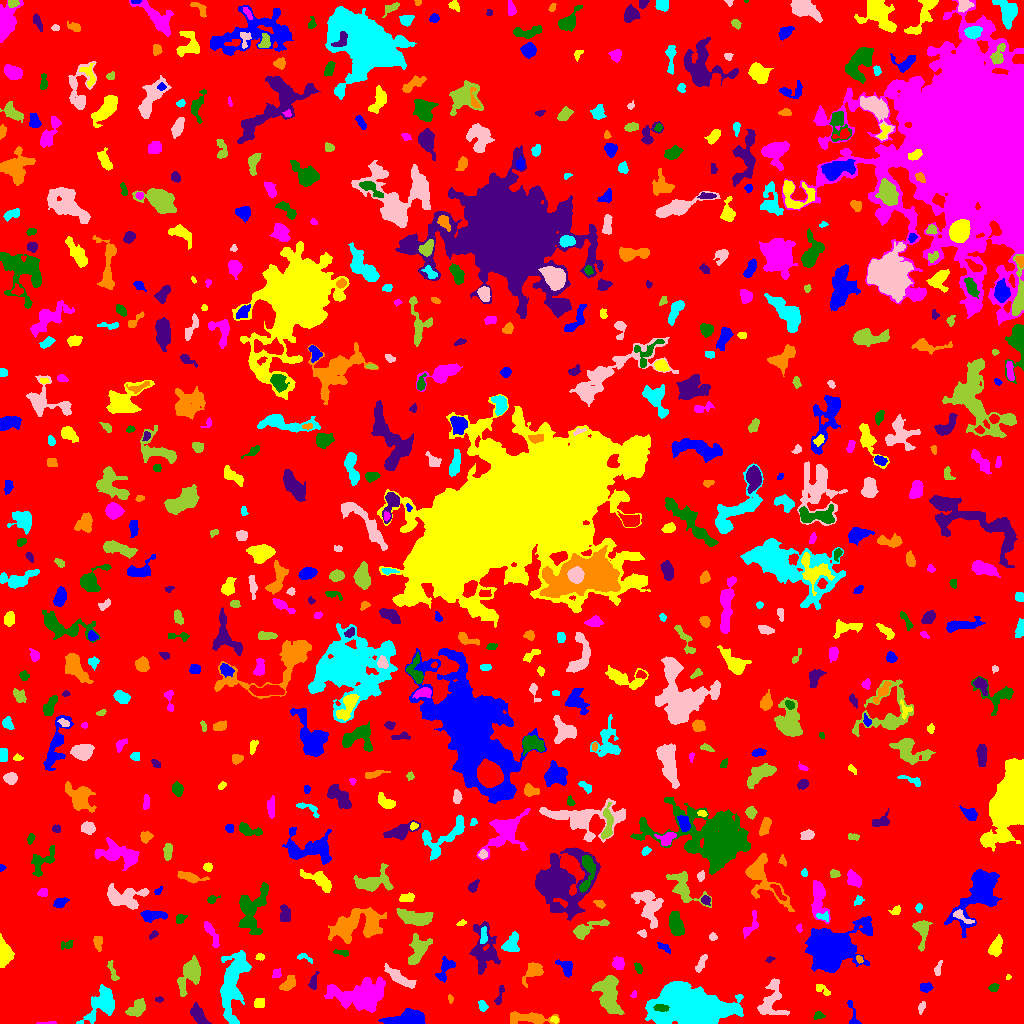

Values plotted in this chart, from the file beside it:
ID, X, Y, A, B, theta, total_flux, mu_max, mu_median, mu_mean, R_fwhm, R_e, R10, R90, x_start, x_end, y_start, y_end, area, greylevel
0, 496.6, 504.6, 299.3, 290.3, -0.9495, 1525280, 11.0, 2.0, 1.973, 81.58, 230.4, 88.51, 374.3, 0, 1023, 0, 1023, 773007, 1.973
1, 409.2, 4.94, 9.092, 3.314, 0.07456, 2521, 14.0, 4.0, 5.398, 7.114, 6.232, 2.459, 10.28, 378, 425, 0, 15, 467, 9.398
2, 554.3, 4.263, 2.001, 1.611, -0.5636, 137.0, 4.0, 3.0, 2.635, 3.478, 2.326, 0.9772, 3.432, 550, 558, 0, 7, 52, 8.635
3, 49.66, 0.494, 5.327, 0.6209, 0.03439, 83.0, 5.0, 1.0, 1.729, 2.034, 1.693, 0.5642, 2.932, 36, 56, 0, 2, 48, 6.729
4, 818.1, 7.839, 2.152, 1.666, 0.3681, 93.0, 4.0, 1.0, 1.24, 2.821, 2.326, 0.7979, 3.827, 813, 825, 4, 12, 75, 6.24
5, 197.8, 8.758, 4.793, 2.491, -1.001, 682.0, 7.0, 2.0, 2.878, 5.262, 4.26, 1.693, 6.864, 190, 211, 0, 21, 237, 7.878
6, 527.5, 5.358, 11.98, 2.482, -0.042, 848.0, 7.0, 2.0, 2.22, 5.202, 5.499, 2.111, 8.974, 510, 559, 0, 12, 382, 7.22
7, 103, 19.54, 9.244, 5.487, 0.8728, 2166, 11.0, 3.0, 3.586, 6.129, 6.887, 2.585, 11.87, 76, 114, 0, 39, 604, 7.586
8, 770.5, 22.67, 10.64, 5.61, 1.269, 1517, 8.0, 3.0, 3.071, 7.485, 6.887, 2.523, 11.01, 757, 789, 8, 45, 494, 7.071
9, 136.8, 14.67, 5.187, 3.078, 0.665, 999.0, 9.0, 4.0, 4.111, 5.412, 4.652, 1.871, 7.421, 125, 145, 7, 25, 243, 8.111
10, 974.8, 6.452, 3.275, 1.406, 1.515, 115.0, 5.0, 1.0, 1.223, 1.954, 2.459, 0.7979, 4.184, 972, 978, 0, 15, 94, 6.223
11, 853.6, 7.342, 8.28, 2.266, -1.279, 187.0, 5.0, 1.0, 1.484, 2.111, 3.29, 0.9772, 5.726, 847, 861, 0, 23, 126, 6.484
12, 259.5, 20.91, 2.368, 2.306, 1.211, 145.0, 3.0, 1.0, 1.394, 3.568, 2.764, 1.128, 4.583, 254, 264, 16, 25, 104, 6.394
13, 362.6, 28.38, 13.58, 6.739, 0.06143, 5924, 11.0, 5.0, 4.908, 12.55, 10.59, 4.222, 16.65, 324, 385, 11, 47, 1207, 8.908
14, 660.2, 15.81, 3.444, 1.583, -0.08009, 381.0, 9.0, 3.0, 3.699, 3.338, 2.877, 1.128, 4.754, 653, 669, 12, 19, 103, 23.7
15, 158.9, 23.89, 1.927, 1.285, 0.09649, 66.0, 3.0, 1.0, 1.467, 2.646, 2.034, 0.7979, 3.141, 155, 163, 21, 27, 45, 6.467
16, 450.0, 25.05, 1.645, 1.319, -1.183, 65.0, 4.0, 1.0, 1.477, 2.459, 1.784, 0.5642, 2.932, 448, 453, 20, 29, 44, 6.477
17, 482.5, 17.42, 2.623, 1.939, -1.215, 293.0, 8.0, 3.0, 3.292, 3.385, 2.764, 0.9772, 4.442, 478, 488, 12, 23, 89, 7.292
18, 921.4, 15.78, 2.966, 1.408, 1.284, 148.0, 5.0, 2.0, 2.0, 2.821, 2.523, 0.9772, 4.146, 918, 925, 9, 22, 74, 7.0
19, 608.1, 29.44, 10.22, 5.382, -1.358, 2802, 10.0, 4.0, 4.073, 9.407, 8.368, 3.192, 12.75, 591, 624, 9, 48, 688, 8.073
20, 798.2, 32.64, 2.519, 1.645, -0.5524, 149.0, 5.0, 1.0, 1.795, 2.706, 2.459, 0.7979, 4.107, 793, 803, 27, 38, 83, 6.795
21, 925.7, 36.08, 3.107, 2.103, 0.03717, 452.0, 8.0, 4.0, 4.147, 4.652, 3.29, 1.382, 4.983, 920, 933, 31, 41, 109, 8.147
22, 821.5, 34.4, 4.757, 1.79, -0.6359, 250.0, 6.0, 2.0, 2.315, 3.613, 2.985, 1.128, 4.754, 816, 830, 28, 39, 108, 7.315
23, 633.8, 28.99, 1.797, 1.375, 1.224, 79.0, 4.0, 2.0, 1.975, 2.764, 1.954, 0.5642, 3.09, 630, 636, 26, 33, 40, 7.975
24, 993.7, 36.1, 2.509, 1.991, 0.4305, 165.0, 4.0, 2.0, 2.143, 4.184, 2.764, 1.128, 4.222, 988, 999, 32, 40, 77, 7.143
25, 499.3, 26.65, 6.047, 1.464, 1.285, 136.0, 4.0, 1.0, 1.32, 3.478, 2.821, 0.9772, 4.652, 494, 504, 19, 38, 103, 6.32
26, 287.8, 39.18, 4.563, 2.412, 0.8323, 527.0, 8.0, 3.0, 2.977, 4.334, 3.949, 1.382, 6.257, 279, 295, 33, 48, 177, 7.977
27, 694.5, 13.87, 14.28, 7.775, -0.1161, 63269, 129.0, 11.0, 23.21, 9.869, 10.72, 4.068, 21.62, 645, 743, 0, 42, 2726, 27.21
28, 399.2, 46.33, 9.23, 2.328, -0.5791, 883.0, 7.0, 3.0, 2.924, 5.352, 5.441, 2.034, 8.63, 384, 416, 35, 60, 302, 6.924
29, 190.5, 50.62, 8.744, 4.333, 1.127, 2043, 11.0, 3.0, 4.102, 6.723, 6.457, 2.523, 10.7, 177, 200, 27, 68, 498, 8.102
30, 52.38, 47.73, 3.304, 2.206, -1.17, 232.0, 4.0, 2.0, 2.252, 5.109, 3.385, 1.262, 5.046, 48, 58, 42, 55, 103, 6.252
31, 566.2, 55.48, 4.041, 2.897, -0.9832, 235.0, 5.0, 1.0, 1.306, 2.706, 3.742, 1.382, 5.944, 555, 572, 46, 64, 180, 6.306
32, 1008, 46.31, 1.387, 1.025, 1.042, 35.0, 4.0, 1.0, 1.25, 1.693, 1.382, 0.0, 2.326, 1006, 1011, 44, 49, 28, 7.25
33, 276.3, 50.08, 2.523, 1.929, 0.9176, 173.0, 5.0, 2.0, 2.218, 3.241, 2.706, 1.128, 4.107, 272, 281, 45, 55, 78, 8.218
34, 638, 56.3, 2.63, 1.524, -1.089, 99.0, 3.0, 1.0, 1.32, 3.038, 2.459, 0.9772, 3.989, 634, 642, 50, 61, 75, 6.32
35, 313.3, 41.01, 4.482, 1.771, 1.32, 132.0, 4.0, 1.0, 1.179, 3.09, 2.877, 0.9772, 4.886, 308, 319, 34, 52, 112, 6.179
36, 533.1, 52.1, 5.742, 3.665, 0.7597, 715.0, 6.0, 3.0, 2.815, 6.652, 5.046, 2.034, 7.838, 522, 543, 36, 61, 254, 6.815
37, 232.6, 40.02, 18.27, 5.562, 1.41, 4230, 9.0, 3.0, 3.76, 11.16, 10.43, 4.107, 16.43, 220, 251, 0, 73, 1125, 7.76
38, 937.8, 54.47, 4.253, 1.438, 1.298, 83.0, 2.0, 1.0, 0.9651, 4.618, 2.821, 1.128, 4.297, 934, 942, 48, 63, 86, 5.965
39, 113.1, 50.23, 6.133, 1.759, -1.249, 277.0, 6.0, 2.0, 2.347, 3.241, 3.09, 1.128, 5.323, 107, 119, 43, 63, 118, 6.347
40, 1019, 66.97, 6.23, 2.11, 1.252, 378.0, 4.0, 2.0, 1.919, 6.333, 4.406, 1.784, 6.652, 1012, 1023, 56, 83, 197, 6.919
41, 445.7, 55.27, 6.903, 3.395, 1.185, 611.0, 6.0, 3.0, 2.645, 6.129, 4.687, 1.954, 7.269, 435, 455, 41, 67, 231, 7.645
42, 259.5, 66.6, 1.91, 1.463, 2.409257488150017e-12, 80.0, 3.0, 1.0, 1.379, 2.985, 2.185, 0.7979, 3.338, 255, 264, 63, 70, 58, 7.379
43, 618.4, 59.47, 2.68, 2.475, -0.6189, 450.0, 10.0, 2.0, 3.169, 3.613, 3.09, 1.128, 5.171, 612, 624, 54, 67, 142, 8.169
44, 341.3, 70.86, 3.768, 1.444, -0.1342, 90.0, 3.0, 1.0, 1.098, 2.394, 2.646, 0.7979, 4.297, 333, 348, 67, 74, 82, 6.098
45, 769.6, 64.01, 2.242, 1.292, 0.3436, 100.0, 5.0, 2.0, 2.174, 2.257, 2.111, 0.7979, 3.29, 765, 775, 61, 67, 46, 7.174
46, 859.3, 64.08, 2.133, 1.513, -1.024, 149.0, 6.0, 3.0, 2.98, 2.985, 2.257, 0.7979, 3.568, 856, 863, 60, 68, 50, 8.98
47, 304.4, 66.05, 4.494, 1.756, -0.3405, 167.0, 4.0, 2.0, 2.012, 4.334, 2.985, 1.128, 4.549, 297, 312, 60, 70, 83, 6.012
48, 701.3, 60.26, 5.106, 1.777, 1.11, 379.0, 6.0, 3.0, 2.938, 5.109, 3.785, 1.493, 5.698, 695, 707, 51, 69, 129, 6.938
49, 418.5, 73.36, 7.78, 3.68, 1.111, 1146, 9.0, 3.0, 2.865, 5.293, 5.557, 2.111, 9.045, 408, 432, 59, 90, 400, 7.865
50, 385, 79.44, 2.729, 1.639, 1.404, 219.0, 6.0, 3.0, 3.59, 3.909, 2.585, 0.9772, 3.949, 381, 389, 74, 84, 61, 6.59
51, 664.2, 76.11, 4.012, 1.746, -0.5779, 178.0, 4.0, 2.0, 1.978, 4.549, 3.192, 1.262, 4.754, 657, 670, 70, 81, 90, 5.978
52, 3.377, 70.3, 6.049, 2.876, -1.427, 2458, 25.0, 6.0, 8.193, 4.886, 4.618, 1.784, 7.756, 0, 14, 56, 90, 300, 12.19
53, 210.6, 91.46, 7.127, 1.983, -1.109, 272.0, 4.0, 1.0, 1.409, 4.754, 3.7, 1.382, 6.308, 204, 219, 76, 102, 193, 6.409
54, 67.32, 78.41, 3.336, 2.077, 0.2815, 187.0, 4.0, 2.0, 2.078, 4.334, 2.877, 1.128, 4.652, 61, 73, 74, 83, 90, 7.078
55, 484.2, 73.18, 12.21, 6.4, -1.452, 2217, 9.0, 3.0, 3.19, 7.159, 8.038, 3.038, 12.8, 469, 500, 49, 102, 695, 7.19
56, 98.03, 80.71, 3.961, 1.886, -1.455, 207.0, 4.0, 2.0, 1.725, 4.82, 3.432, 1.382, 5.202, 93, 102, 72, 87, 120, 6.725
57, 510.5, 78.44, 4.721, 3.311, 1.006, 847.0, 10.0, 3.0, 3.471, 4.983, 4.478, 1.693, 7.313, 501, 519, 72, 92, 244, 8.471
58, 712.9, 86.76, 1.726, 1.58, -1.207, 125.0, 7.0, 2.0, 2.119, 1.954, 1.954, 0.5642, 3.385, 709, 717, 83, 91, 59, 7.119
59, 922, 93.69, 6.759, 3.363, -1.552, 1038, 10.0, 3.0, 3.775, 5.585, 4.82, 1.784, 7.959, 912, 932, 72, 103, 275, 9.775
... 649 more rows
